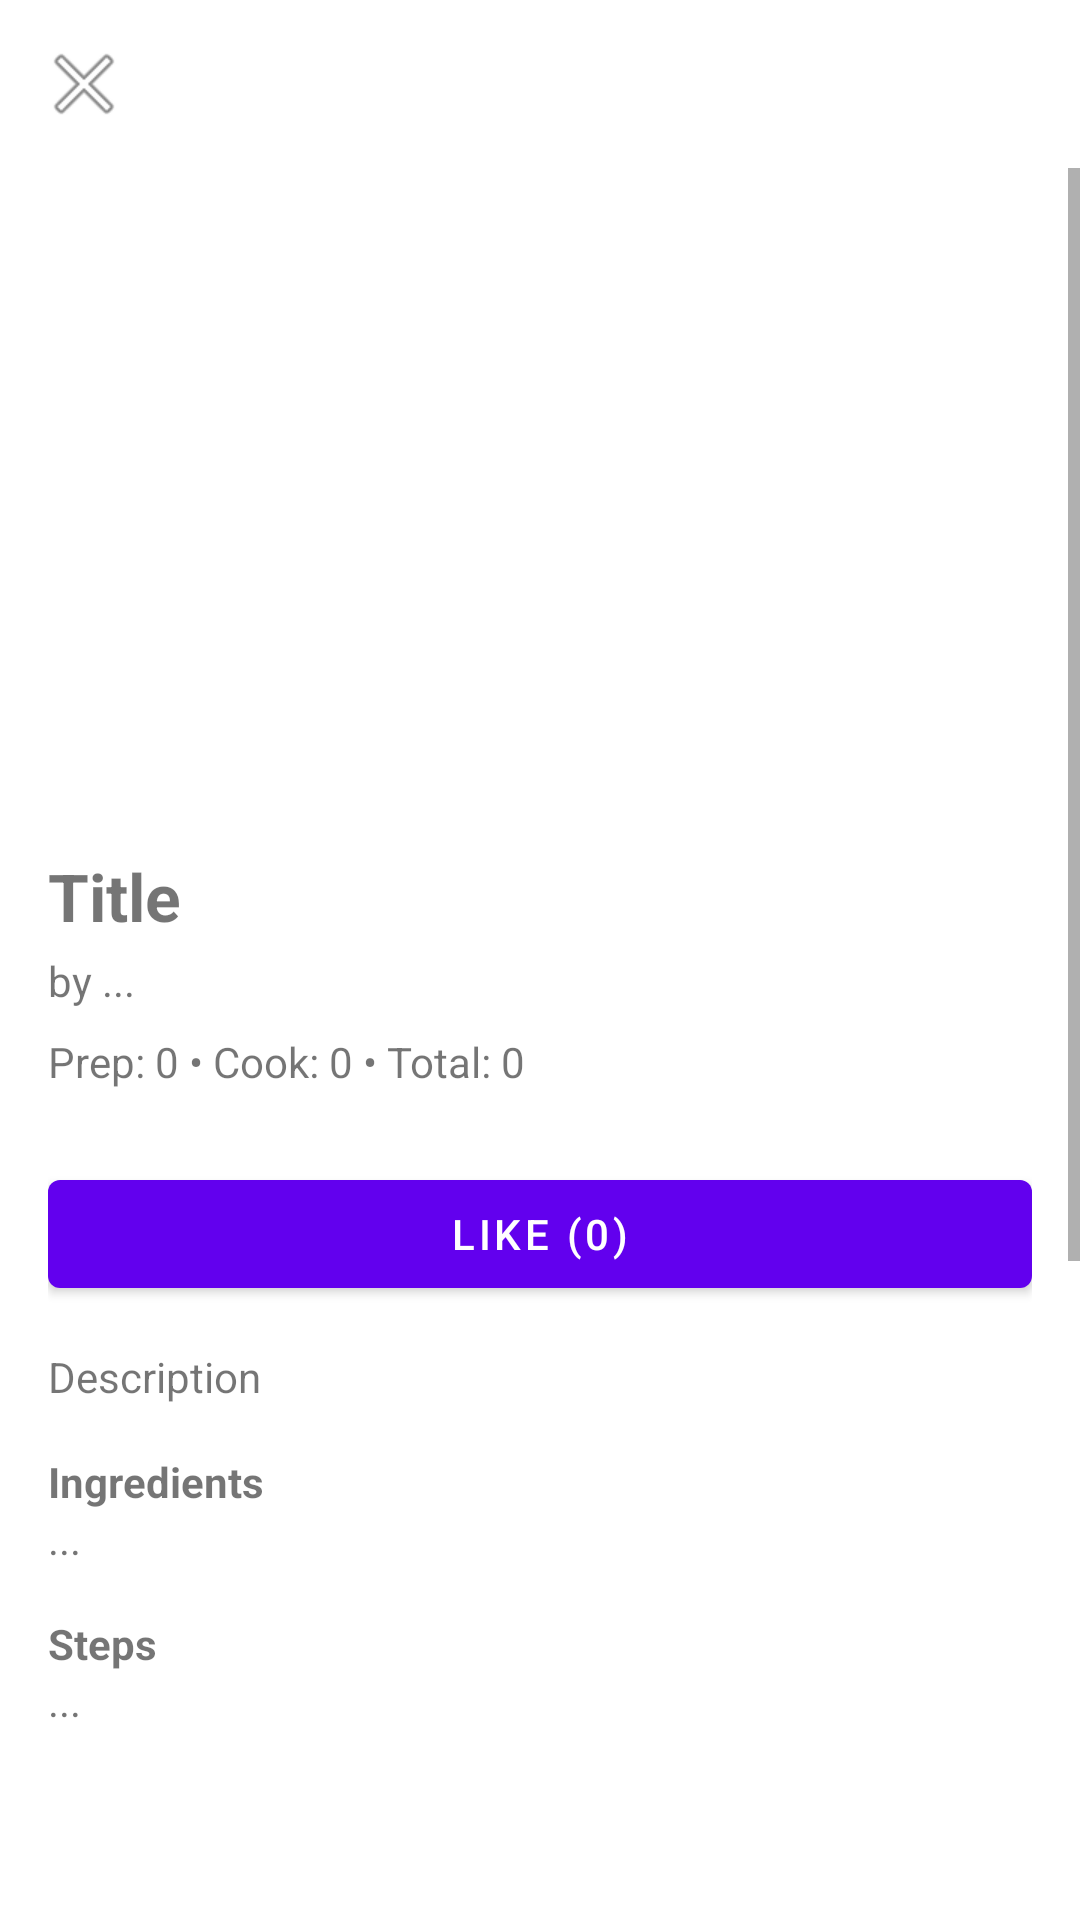

Android layout source for this screen:
<!-- AndroidManifest.xml: application theme Theme.AbiCook -->
<!-- res/layout/fragment_recipe_details.xml -->
<?xml version="1.0" encoding="utf-8"?>
<androidx.coordinatorlayout.widget.CoordinatorLayout xmlns:android="http://schemas.android.com/apk/res/android"
    xmlns:app="http://schemas.android.com/apk/res-auto"
    android:layout_width="match_parent"
    android:layout_height="match_parent">

    <com.google.android.material.appbar.MaterialToolbar
        android:id="@+id/toolbar"
        android:layout_width="match_parent"
        android:layout_height="wrap_content"
        android:title="Recipe"
        app:navigationIcon="@android:drawable/ic_menu_close_clear_cancel" />

    <ScrollView
        android:layout_width="match_parent"
        android:layout_height="match_parent"
        android:layout_marginTop="?attr/actionBarSize"
        android:fillViewport="true">

        <LinearLayout
            android:layout_width="match_parent"
            android:layout_height="wrap_content"
            android:orientation="vertical"
            android:padding="16dp">

            <ImageView
                android:id="@+id/ivRecipe"
                android:layout_width="match_parent"
                android:layout_height="200dp"
                android:scaleType="centerCrop"
                android:src="@drawable/ic_launcher_background" />

            <TextView
                android:id="@+id/tvTitle"
                android:layout_width="match_parent"
                android:layout_height="wrap_content"
                android:textStyle="bold"
                android:textSize="22sp"
                android:layout_marginTop="12dp"
                android:text="Title" />

            <TextView
                android:id="@+id/tvAuthor"
                android:layout_width="match_parent"
                android:layout_height="wrap_content"
                android:text="by ..."
                android:layout_marginTop="4dp" />

            <TextView
                android:id="@+id/tvTimes"
                android:layout_width="match_parent"
                android:layout_height="wrap_content"
                android:text="Prep: 0 • Cook: 0 • Total: 0"
                android:layout_marginTop="8dp" />

            <com.google.android.material.chip.ChipGroup
                android:id="@+id/chipGroupCategories"
                android:layout_width="match_parent"
                android:layout_height="wrap_content"
                android:layout_marginTop="10dp" />

            <com.google.android.material.button.MaterialButton
                android:id="@+id/btnLike"
                android:layout_width="match_parent"
                android:layout_height="wrap_content"
                android:text="LIKE (0)"
                android:layout_marginTop="14dp" />

            <TextView
                android:id="@+id/tvDescription"
                android:layout_width="match_parent"
                android:layout_height="wrap_content"
                android:text="Description"
                android:layout_marginTop="14dp" />

            <TextView
                android:id="@+id/tvIngredients"
                android:layout_width="match_parent"
                android:layout_height="wrap_content"
                android:textStyle="bold"
                android:text="Ingredients"
                android:layout_marginTop="16dp" />

            <TextView
                android:id="@+id/tvIngredientsValue"
                android:layout_width="match_parent"
                android:layout_height="wrap_content"
                android:text="..." />

            <TextView
                android:id="@+id/tvSteps"
                android:layout_width="match_parent"
                android:layout_height="wrap_content"
                android:textStyle="bold"
                android:text="Steps"
                android:layout_marginTop="16dp" />

            <TextView
                android:id="@+id/tvStepsValue"
                android:layout_width="match_parent"
                android:layout_height="wrap_content"
                android:text="..." />

            <LinearLayout
                android:id="@+id/stepsPagerContainer"
                android:layout_width="match_parent"
                android:layout_height="wrap_content"
                android:orientation="vertical"
                android:layout_marginTop="8dp">

                <androidx.viewpager2.widget.ViewPager2
                    android:id="@+id/vpSteps"
                    android:layout_width="match_parent"
                    android:layout_height="320dp"
                    android:layout_marginBottom="8dp" />

                <LinearLayout
                    android:layout_width="match_parent"
                    android:layout_height="wrap_content"
                    android:orientation="horizontal"
                    android:gravity="center"
                    android:paddingBottom="8dp">

                    <com.google.android.material.button.MaterialButton
                        android:id="@+id/btnPrevStep"
                        style="@style/Widget.Material3.Button.OutlinedButton"
                        android:layout_width="wrap_content"
                        android:layout_height="wrap_content"
                        android:text="◀" />

                    <com.google.android.material.button.MaterialButton
                        android:id="@+id/btnNextStep"
                        style="@style/Widget.Material3.Button.OutlinedButton"
                        android:layout_width="wrap_content"
                        android:layout_height="wrap_content"
                        android:layout_marginStart="16dp"
                        android:text="▶" />
                </LinearLayout>

            </LinearLayout>


            <androidx.recyclerview.widget.RecyclerView
                android:id="@+id/rvSteps"
                android:layout_width="match_parent"
                android:layout_height="wrap_content"
                android:nestedScrollingEnabled="false"
                android:layout_marginTop="8dp"/>

        </LinearLayout>
    </ScrollView>

</androidx.coordinatorlayout.widget.CoordinatorLayout>
<!-- resources referenced by this layout -->
<resources>
  <style name="Theme.AbiCook" parent="Theme.MaterialComponents.DayNight.DarkActionBar">
          
          <item name="colorPrimary">@color/purple_500</item>
          <item name="colorPrimaryVariant">@color/purple_700</item>
          <item name="colorOnPrimary">@color/white</item>
          
          <item name="colorSecondary">@color/teal_200</item>
          <item name="colorSecondaryVariant">@color/teal_700</item>
          <item name="colorOnSecondary">@color/black</item>
          
          <item name="android:statusBarColor">?attr/colorPrimaryVariant</item>
          
      </style>
  <!-- not gathered from this repository: default colours our renderer supplied (Android Studio template values) -->
  <color name="purple_500">#FF6200EE</color>
  <color name="purple_700">#FF3700B3</color>
  <color name="teal_200">#FF03DAC5</color>
  <color name="teal_700">#FF018786</color>
  <color name="black">#FF000000</color>
  <color name="white">#FFFFFFFF</color>
</resources>
